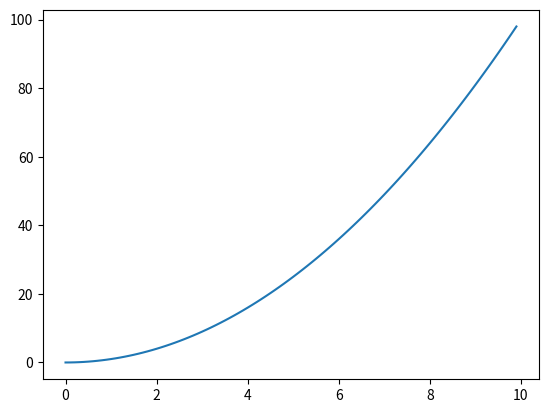

Reproduce this figure in Python.
from matplotlib.pyplot import *
from numpy import *

x=arange(0,10,0.1)
y=x**2
plot(x,y)
show()
